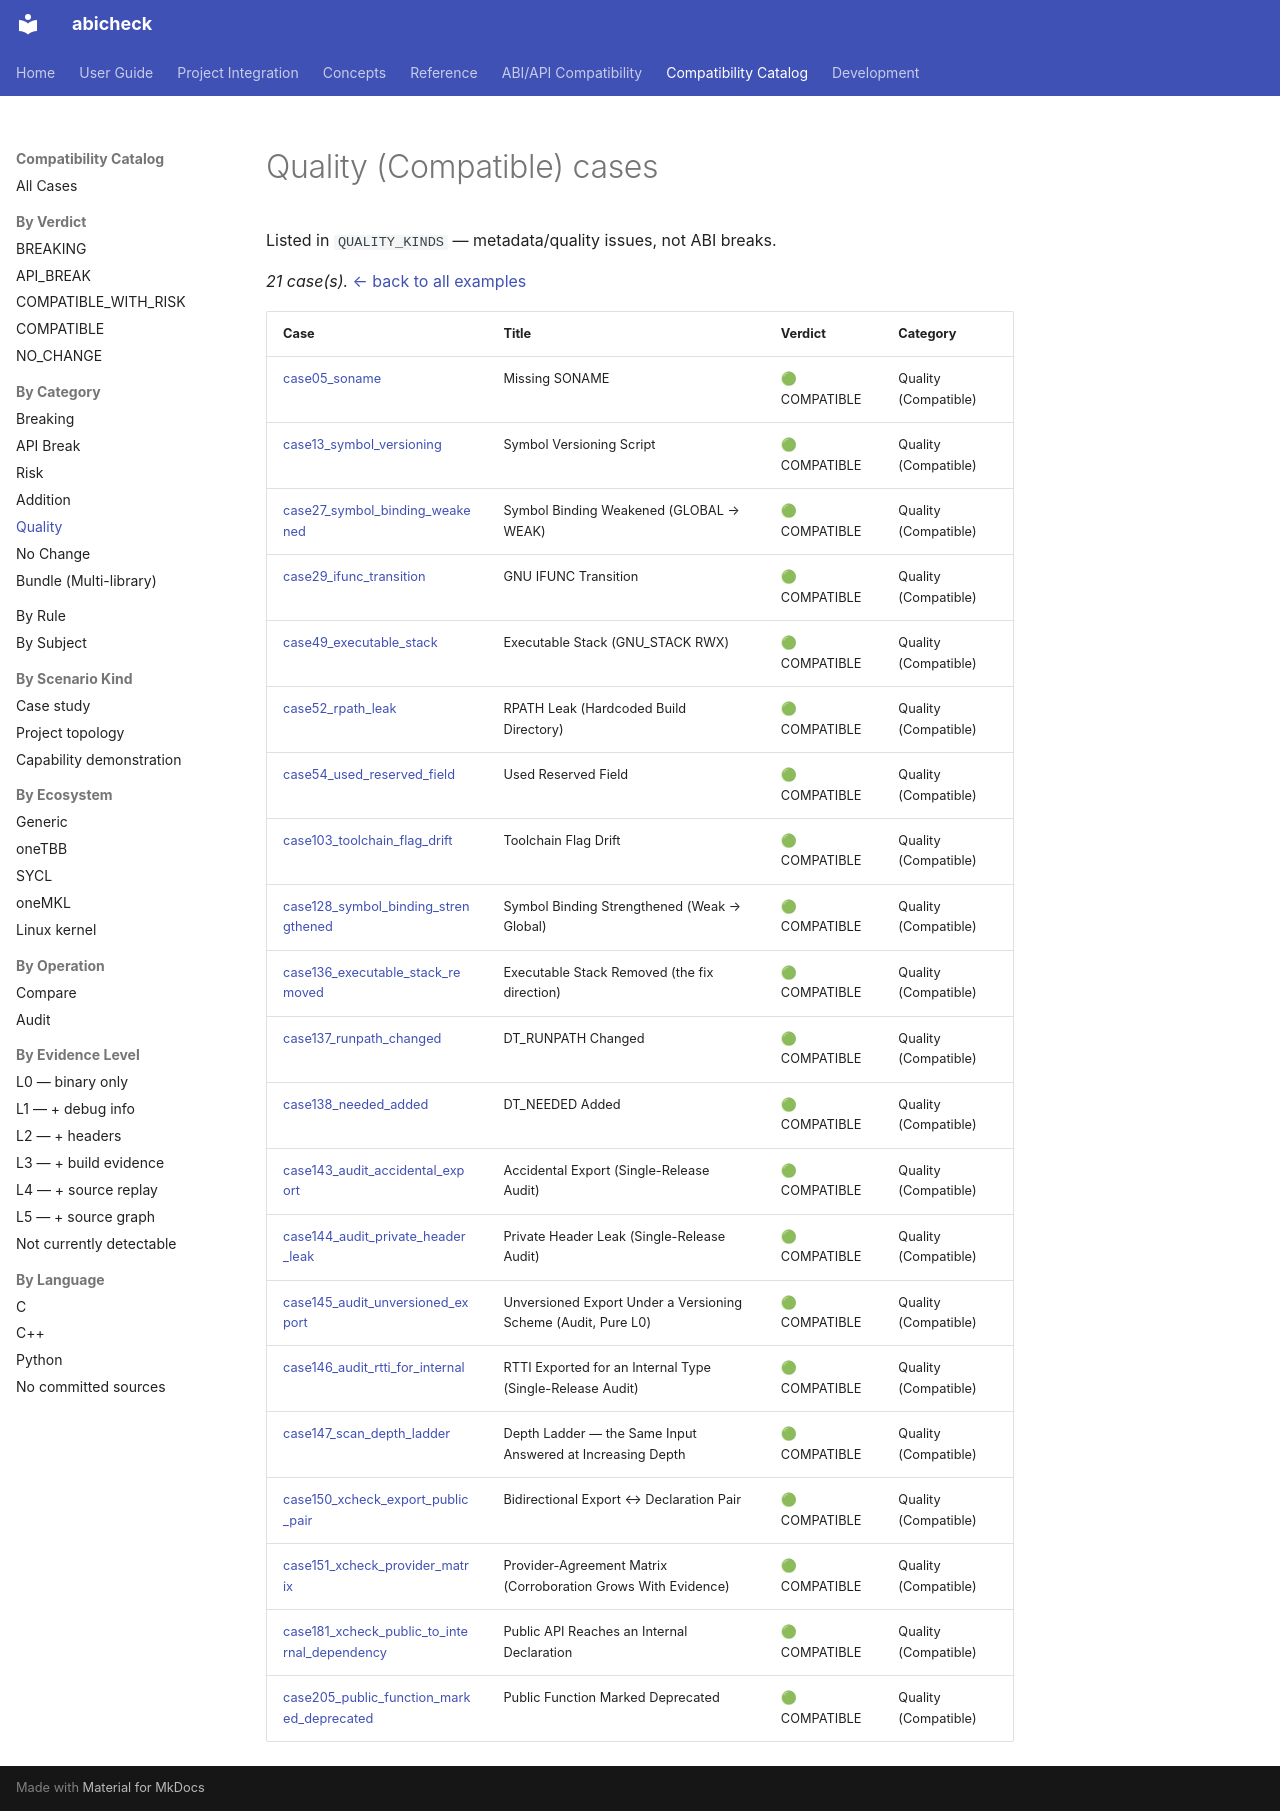

repository: abicheck/abicheck · page: reference/examples/by-category/quality/index.html · generator: mkdocs

<!-- DO NOT EDIT — generated by scripts/gen_examples_docs.py. Source: catalog/cases/<case>/README.md + catalog/ground_truth.json. -->
# Quality (Compatible) cases

Listed in `QUALITY_KINDS` — metadata/quality issues, not ABI breaks.

_21 case(s)._ [← back to all examples](../index.md)

| Case | Title | Verdict | Category |
|------|-------|---------|----------|
| [case05_soname](../case05_soname.md) | Missing SONAME | 🟢 COMPATIBLE | Quality (Compatible) |
| [case13_symbol_versioning](../case13_symbol_versioning.md) | Symbol Versioning Script | 🟢 COMPATIBLE | Quality (Compatible) |
| [case27_symbol_binding_weakened](../case27_symbol_binding_weakened.md) | Symbol Binding Weakened (GLOBAL → WEAK) | 🟢 COMPATIBLE | Quality (Compatible) |
| [case29_ifunc_transition](../case29_ifunc_transition.md) | GNU IFUNC Transition | 🟢 COMPATIBLE | Quality (Compatible) |
| [case49_executable_stack](../case49_executable_stack.md) | Executable Stack (GNU_STACK RWX) | 🟢 COMPATIBLE | Quality (Compatible) |
| [case52_rpath_leak](../case52_rpath_leak.md) | RPATH Leak (Hardcoded Build Directory) | 🟢 COMPATIBLE | Quality (Compatible) |
| [case54_used_reserved_field](../case54_used_reserved_field.md) | Used Reserved Field | 🟢 COMPATIBLE | Quality (Compatible) |
| [case103_toolchain_flag_drift](../case103_toolchain_flag_drift.md) | Toolchain Flag Drift | 🟢 COMPATIBLE | Quality (Compatible) |
| [case128_symbol_binding_strengthened](../case128_symbol_binding_strengthened.md) | Symbol Binding Strengthened (Weak → Global) | 🟢 COMPATIBLE | Quality (Compatible) |
| [case136_executable_stack_removed](../case136_executable_stack_removed.md) | Executable Stack Removed (the fix direction) | 🟢 COMPATIBLE | Quality (Compatible) |
| [case137_runpath_changed](../case137_runpath_changed.md) | DT_RUNPATH Changed | 🟢 COMPATIBLE | Quality (Compatible) |
| [case138_needed_added](../case138_needed_added.md) | DT_NEEDED Added | 🟢 COMPATIBLE | Quality (Compatible) |
| [case143_audit_accidental_export](../case143_audit_accidental_export.md) | Accidental Export (Single-Release Audit) | 🟢 COMPATIBLE | Quality (Compatible) |
| [case144_audit_private_header_leak](../case144_audit_private_header_leak.md) | Private Header Leak (Single-Release Audit) | 🟢 COMPATIBLE | Quality (Compatible) |
| [case145_audit_unversioned_export](../case145_audit_unversioned_export.md) | Unversioned Export Under a Versioning Scheme (Audit, Pure L0) | 🟢 COMPATIBLE | Quality (Compatible) |
| [case146_audit_rtti_for_internal](../case146_audit_rtti_for_internal.md) | RTTI Exported for an Internal Type (Single-Release Audit) | 🟢 COMPATIBLE | Quality (Compatible) |
| [case147_scan_depth_ladder](../case147_scan_depth_ladder.md) | Depth Ladder — the Same Input Answered at Increasing Depth | 🟢 COMPATIBLE | Quality (Compatible) |
| [case150_xcheck_export_public_pair](../case150_xcheck_export_public_pair.md) | Bidirectional Export ↔ Declaration Pair | 🟢 COMPATIBLE | Quality (Compatible) |
| [case151_xcheck_provider_matrix](../case151_xcheck_provider_matrix.md) | Provider-Agreement Matrix (Corroboration Grows With Evidence) | 🟢 COMPATIBLE | Quality (Compatible) |
| [case181_xcheck_public_to_internal_dependency](../case181_xcheck_public_to_internal_dependency.md) | Public API Reaches an Internal Declaration | 🟢 COMPATIBLE | Quality (Compatible) |
| [case205_public_function_marked_deprecated](../case205_public_function_marked_deprecated.md) | Public Function Marked Deprecated | 🟢 COMPATIBLE | Quality (Compatible) |
